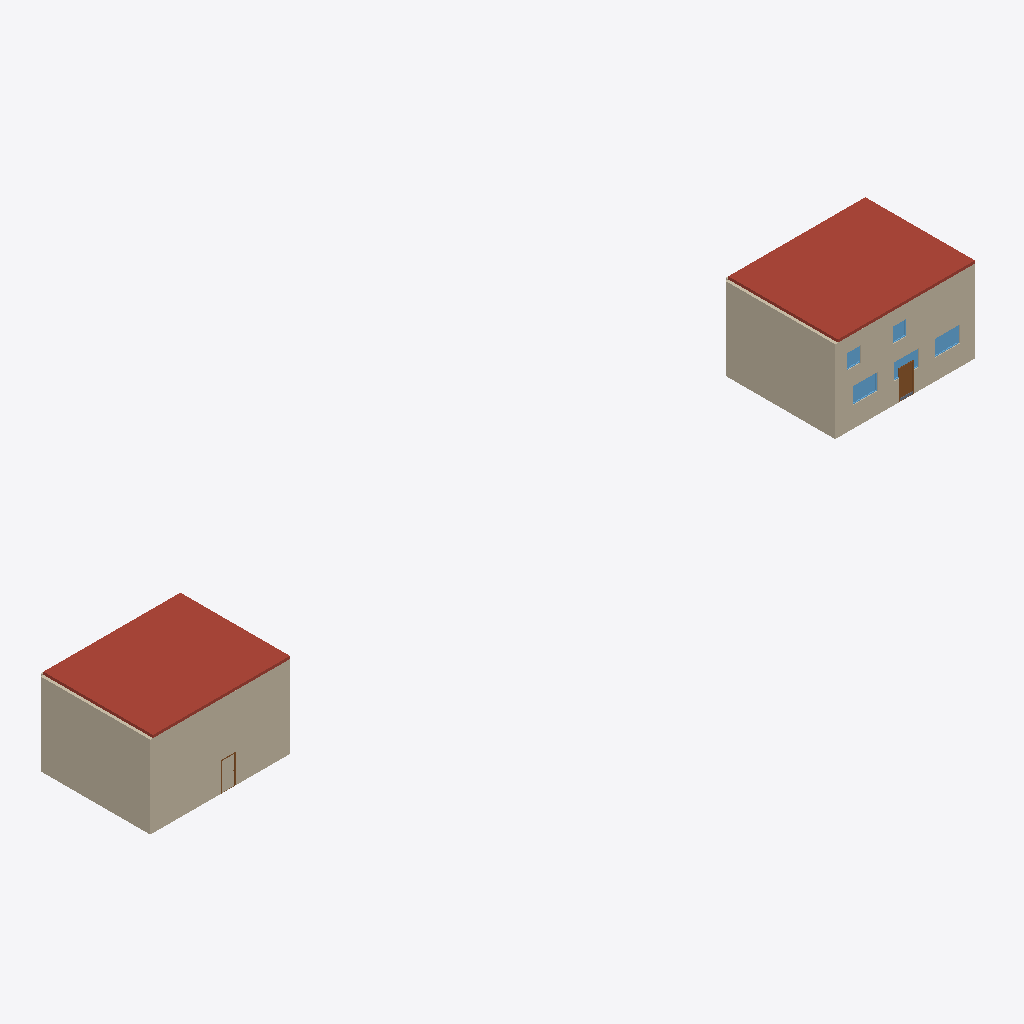
Isometric view of an IFC building model (IFC-SPF (STEP), schema IFC4, length unit metre), seen from the south-west, elements coloured by IFC class: 16 walls (beige), 5 windows (light blue), 2 roofs (red-brown), 2 doors (brown), 1 slab (grey).
Extent 61.0 m × 8.2 m × 6.2 m (x, y, z). Storeys (2): Ground Floor at 0.00 m; First Floor at 3.00 m. Elements (99): 53 IfcWall, 27 IfcWindow, 8 IfcSlab, 4 IfcDoor, 4 IfcRoof, 2 IfcStair, 1 IfcStairFlight.

HEADER;
FILE_DESCRIPTION(('ViewDefinition[DesignTransferView]'),'2;1');
FILE_NAME('golden_mixed_use.ifc','2026-03-10T09:53:44+08:00',(''),(''),'IfcOpenShell 0.8.4.post1','Bonsai 0.8.4','Nobody');
FILE_SCHEMA(('IFC4'));
ENDSEC;
DATA;
#1=IFCPROJECT('1mBxOef6D7mgxOBuqL4sku',$,'Mixed-Use Building',$,$,$,$,(#10,#15),#5);
#17=IFCSITE('3hejLSEmD6sx$v2o7ZYAK6',$,'Site',$,$,$,$,$,$,$,$,$,$,$);
#18=IFCBUILDING('2x9MmdgIDBAQrhi_iXa3JD',$,'Mixed-Use Building A',$,$,$,$,$,$,$,$,$);
#19=IFCBUILDINGSTOREY('0$7AGm$xv9096HWMqtMHYw',$,'Ground Floor',$,$,$,$,$,$,0.0);
#20=IFCBUILDINGSTOREY('09KfPH7GD0w9o5fc11nmwL',$,'First Floor',$,$,$,$,$,$,3.0);
#1196=IFCROOF('2FQfT60Kr8Zevm3f0x9vz9',$,'L1_Flat_Roof',$,$,#1208,#1203,$,$);
#1575=IFCROOF('0d6J9NBHn2aR97o943bg6n',$,'L1_Flat_Roof',$,$,#1590,#1585,$,.FLAT_ROOF.);
#580=IFCWALL('1_DuRELl18zgolnqu0kUO6',$,'L1_West',$,$,#602,#594,$,$);
#1462=IFCWALL('09PNoueUb4jed6dqGgqeIV',$,'L1_West',$,$,#1481,#1473,$,$);
#94=IFCWALL('2MK1cDr6nDpR2AwqBYNXxt',$,'GF_West',$,$,#116,#108,$,$);
#1269=IFCWALL('06gT56$k125RyLUAUZFPmI',$,'GF_West',$,$,#1288,#1280,$,$);
#1402=IFCWALL('2dgJ31X6fBBghgewbxRtDX',$,'L1_South',$,$,#1421,#1413,$,$);
#24=IFCWALL('2tCcypCsXCtQy5Fqw04TF0',$,'GF_South',$,$,#47,#39,$,$);
#510=IFCWALL('3$wFkwjnX6vfu_kEPn$oY5',$,'L1_South',$,$,#533,#525,$,$);
#1209=IFCWALL('1HylzLEFb9$gFURELdWYKA',$,'GF_South',$,$,#1228,#1220,$,$);
#1591=IFCWALL('2syVULLfD6IeUYIKwT12RA',$,'GF_South',$,$,#1610,#1602,$,$);
#2030=IFCWALL('25$QZq1tnF4BjyCllg5zS3',$,'L1_South',$,$,#2049,#2041,$,$);
#649=IFCWALL('2nmZKKFjb8rffdt8jN7sjX',$,'L1_Bedroom_C_Partition',$,$,#671,#663,$,$);
#394=IFCDOOR('2GgNDZIUj67ApWi$phMtsF',$,'GF_Entrance_Door',$,$,#476,#471,$,$,$,$,$,$);
#317=IFCWINDOW('36sqCiqNX11geSB0lCH7PN',$,'GF_Shopfront_Win_3',$,$,#369,#364,$,$,$,$,$,$);
#163=IFCWINDOW('0xkHGACaH02hGlhWxTOrxm',$,'GF_Shopfront_Win_1',$,$,#215,#210,$,$,$,$,$,$);
#240=IFCWINDOW('01SmGOM3XFs9koH6FryToJ',$,'GF_Shopfront_Win_2',$,$,#292,#287,$,$,$,$,$,$);
#695=IFCWINDOW('2S$nRJYrHA0uKpN5cAVslM',$,'L1_BedA_Win_1',$,$,#747,#742,$,$,$,$,$,$);
#849=IFCWINDOW('04C7GvcfXAeeRQ6gSYJQXP',$,'L1_BedB_Win_1',$,$,#901,#896,$,$,$,$,$,$);
#1309=IFCDOOR('3mFMTiV5vDdfq44jZj6x3T',$,'GF_Entrance_Door',$,$,#1388,#1383,$,$,$,.DOOR.,$,$);
#1229=IFCWALL('1NOCFjh9v2KwtS2n7uc8fM',$,'GF_East',$,$,#1248,#1240,$,$);
#1422=IFCWALL('3JEIFj6pDCKhK6arpwaIW7',$,'L1_East',$,$,#1441,#1433,$,$);
#626=IFCWALL('1EQC0Yb4H9qPCSf$oRvQAf',$,'L1_Bedroom_B_Partition',$,$,#648,#640,$,$);
#48=IFCWALL('2joJ8Ct6n0zhPvHU7DZfVb',$,'GF_East',$,$,#70,#62,$,$);
#1502=IFCWALL('3Z1ztY_6vAIBjrpD3sUMWV',$,'L1_Bed_B_Partition',$,$,#1521,#1513,$,$);
#478=IFCSLAB('3YnudaAOH2XvDdIq5atI4F',$,'GF_Slab',$,$,#493,#485,$,$);
ENDSEC;
